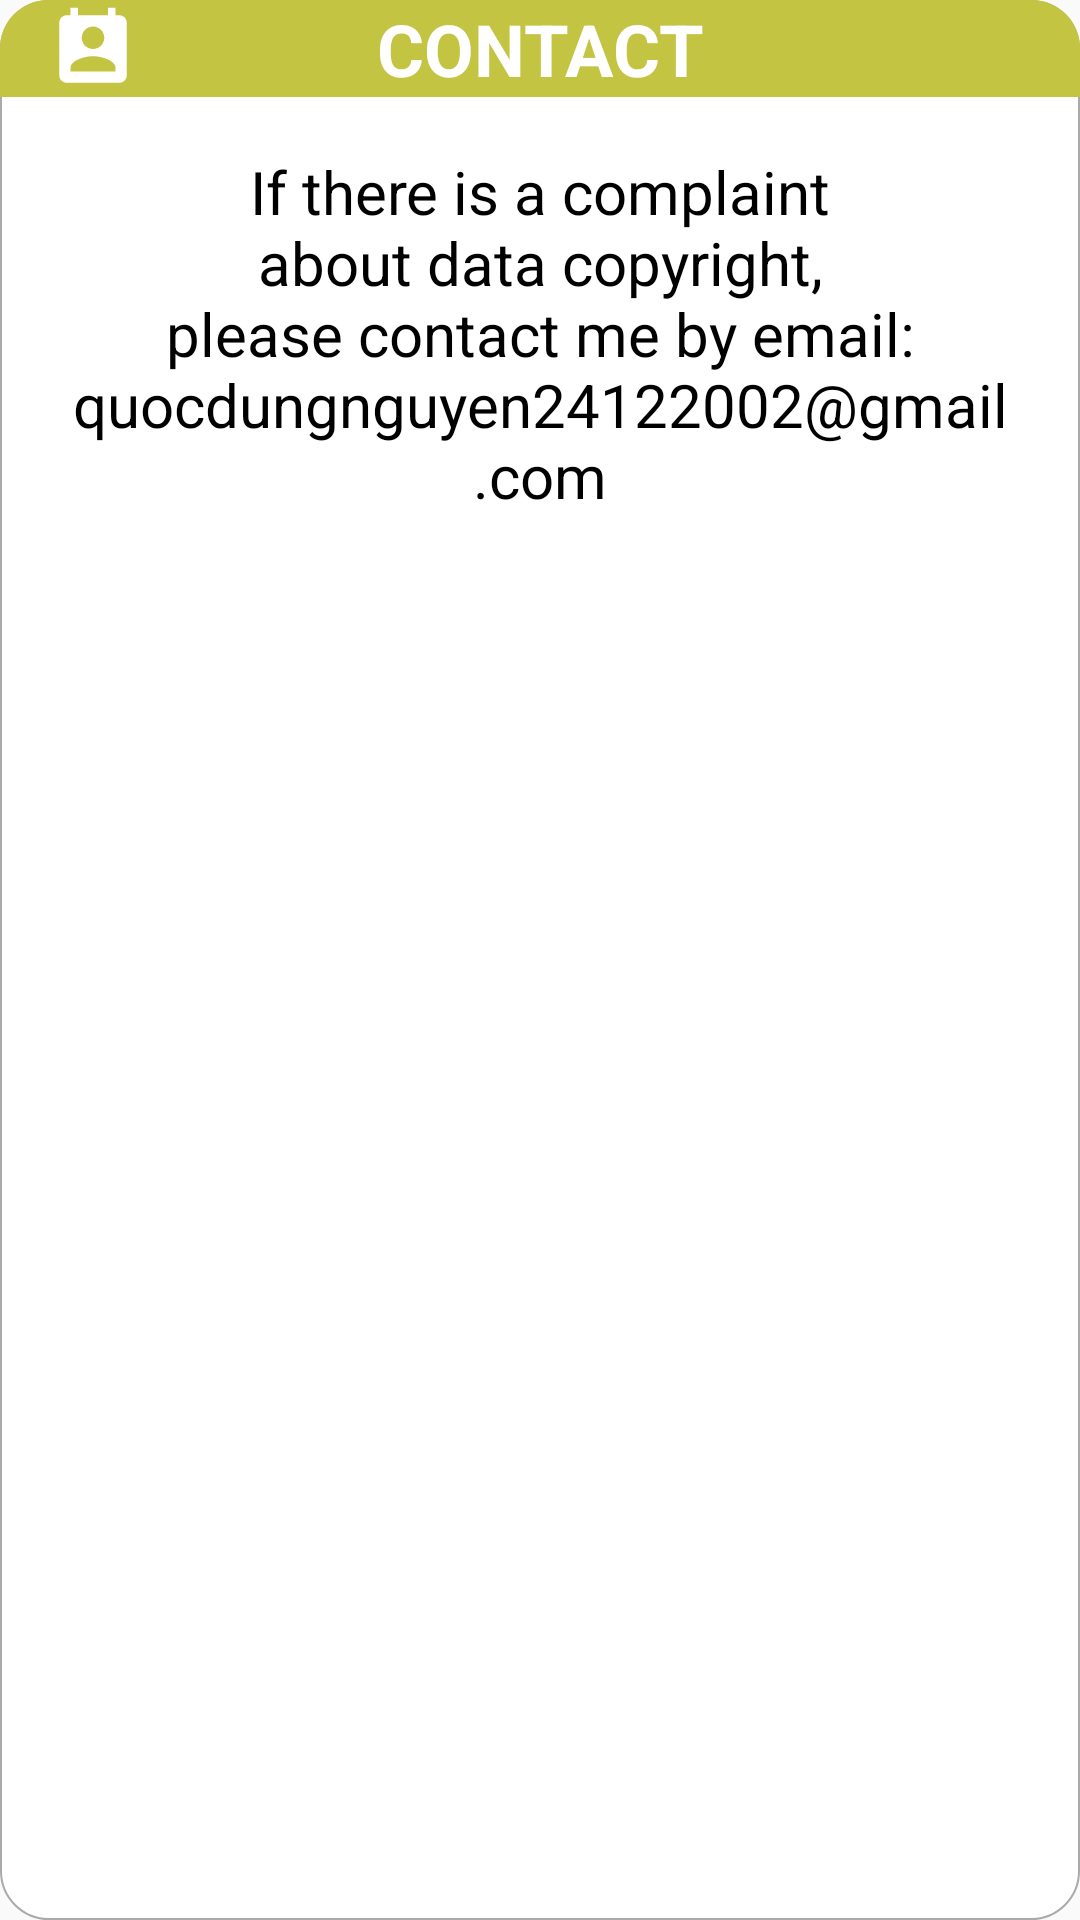

This screen was rendered from an Android layout file. Write that file and the resources it references.
<!-- AndroidManifest.xml: application theme Theme.LichThiDauBongDa -->
<!-- res/layout/dialog_contact_home.xml -->
<?xml version="1.0" encoding="utf-8"?>
<LinearLayout xmlns:android="http://schemas.android.com/apk/res/android"
    xmlns:app="http://schemas.android.com/apk/res-auto"
    android:layout_width="match_parent"
    android:layout_height="wrap_content"
    android:background="@drawable/bg_white_conner_16"
    android:orientation="vertical">

    <androidx.constraintlayout.widget.ConstraintLayout
        android:layout_width="match_parent"
        android:layout_height="wrap_content"
        android:background="@drawable/bg_yellow_conner_top_r_l_16"
        android:orientation="horizontal">

        <TextView
            android:id="@+id/tv_team_name_dialog_chart"
            android:layout_width="match_parent"
            android:layout_height="wrap_content"
            android:gravity="center"
            android:text="@string/Contact"
            android:textAlignment="center"
            android:textAllCaps="true"
            android:textColor="@color/white"
            android:textSize="24sp"
            android:textStyle="bold"
            app:layout_constraintBottom_toBottomOf="parent"
            app:layout_constraintEnd_toEndOf="parent"
            app:layout_constraintStart_toStartOf="parent"
            app:layout_constraintTop_toTopOf="parent" />

        <ImageView
            android:layout_width="30dp"
            android:layout_height="30dp"
            android:layout_marginStart="16dp"
            android:src="@drawable/ic_contact_50"
            app:layout_constraintBottom_toBottomOf="@+id/tv_team_name_dialog_chart"
            app:layout_constraintStart_toStartOf="@+id/tv_team_name_dialog_chart"
            app:layout_constraintTop_toTopOf="@+id/tv_team_name_dialog_chart" />

    </androidx.constraintlayout.widget.ConstraintLayout>

    <LinearLayout
        android:layout_width="match_parent"
        android:layout_height="wrap_content"
        android:orientation="vertical">

        <TextView
            android:id="@+id/textView"
            android:layout_width="match_parent"
            android:layout_height="wrap_content"
            android:layout_margin="10dp"
            android:padding="8dp"
            android:text="@string/Contact1"
            android:textAlignment="center"
            android:textColor="@color/black"
            android:textSize="20sp" />

    </LinearLayout>

    <Button
        android:id="@+id/btn_confirm_contact_home"
        android:layout_width="match_parent"
        android:layout_height="wrap_content"
        android:layout_marginStart="128dp"
        android:layout_marginTop="10dp"
        android:layout_marginEnd="128dp"
        android:layout_marginBottom="10dp"
        android:background="@drawable/btn_dialog_contact_home_selector"
        android:text="@string/Confirm"
        android:textColor="@color/white" />

</LinearLayout>
<!-- resources referenced by this layout -->
<resources>
  <color name="black">#FF000000</color>
  <color name="white">#FFFFFFFF</color>
  <!-- drawable bg_white_conner_16 (drawable-v24) -->
  <?xml version="1.0" encoding="utf-8"?>
  <shape xmlns:android="http://schemas.android.com/apk/res/android">
      <solid android:color="@color/white" />
      <corners android:radius="16dp" />
      <stroke android:width="0.5dp"
          android:color="@android:color/darker_gray" />
  </shape>
  <!-- drawable bg_yellow_conner_top_r_l_16 (drawable) -->
  <?xml version="1.0" encoding="utf-8"?>
  <shape xmlns:android="http://schemas.android.com/apk/res/android">
      <solid android:color="@color/yellow" />
      <corners
          android:topLeftRadius="16dp"
          android:topRightRadius="16dp" />
  </shape>
  <!-- drawable btn_dialog_contact_home_selector (drawable) -->
  <?xml version="1.0" encoding="utf-8"?>
  <selector xmlns:android="http://schemas.android.com/apk/res/android">
      <item android:drawable="@drawable/bg_yellow_conner_16_alpha_05" android:state_pressed="true" />
      <item android:drawable="@drawable/bg_yellow_conner_16" />
  </selector>
  <!-- drawable ic_contact_50 (drawable) -->
  <vector android:height="50dp" android:tint="#FFFFFF"
      android:viewportHeight="24" android:viewportWidth="24"
      android:width="50dp" xmlns:android="http://schemas.android.com/apk/res/android">
      <path android:fillColor="@android:color/white" android:pathData="M19,3h-1L18,1h-2v2L8,3L8,1L6,1v2L5,3c-1.11,0 -2,0.9 -2,2v14c0,1.1 0.89,2 2,2h14c1.1,0 2,-0.9 2,-2L21,5c0,-1.1 -0.9,-2 -2,-2zM12,6c1.66,0 3,1.34 3,3s-1.34,3 -3,3 -3,-1.34 -3,-3 1.34,-3 3,-3zM18,18L6,18v-1c0,-2 4,-3.1 6,-3.1s6,1.1 6,3.1v1z"/>
  </vector>
  <string name="Confirm">Confirm</string>
  <string name="Contact">Contact</string>
  <string name="Contact1">If there is a complaint about data copyright, please contact me by email: quocdungnguyen24122002@gmail.com</string>
  <style name="Theme.LichThiDauBongDa" parent="Theme.AppCompat.DayNight.NoActionBar">
          
          <item name="colorPrimary">@color/purple_500</item>
          <item name="colorPrimaryVariant">#000000</item>
          <item name="colorOnPrimary">@color/white</item>
          
          <item name="colorSecondary">@color/teal_200</item>
          <item name="colorSecondaryVariant">@color/teal_700</item>
          <item name="colorOnSecondary">@color/black</item>
          
          <item name="android:statusBarColor">?attr/colorPrimaryVariant</item>
          
      </style>
  <color name="yellow">#C4C443</color>
  <!-- drawable bg_yellow_conner_16_alpha_05 (drawable) -->
  <?xml version="1.0" encoding="utf-8"?>
  <shape xmlns:android="http://schemas.android.com/apk/res/android">
      <solid android:color="#CFCF71"/>
      <corners android:radius="16dp" />
  </shape>
  <color name="purple_500">#FF6200EE</color>
  <color name="teal_200">#FF03DAC5</color>
  <color name="teal_700">#FF018786</color>
</resources>
